pico-8 play session: hold ← + tap ❎

[t = 8 s] hold ← ~8s, tap ❎ ~14×
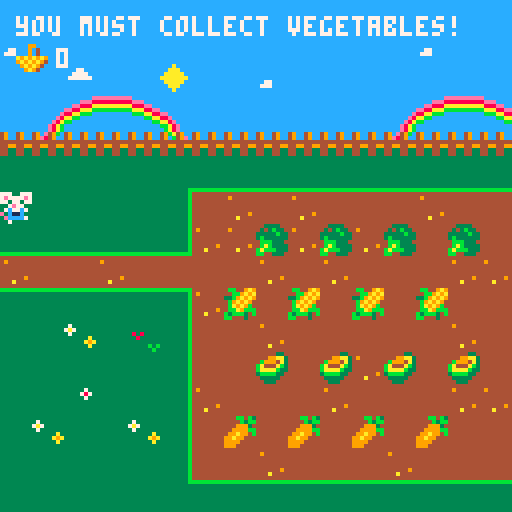

pico-8 cartridge
version 38
__lua__

--Main game loop
function _init()
	create_player()
	score = 0
	init_msg()
	create_msg("welcome", "you have to collect all the\nvegetables for the other mice!\npress x to begin")
end

function _update()
	--Stops player moving whilst message is displayed
	if not messages[1] then
		player_movement()
	end
	update_camera()
	pick_up()
	player_animation()
	open_door()
	update_msg()
end

function _draw()
	cls()
	draw_map()
	draw_player()
	print(fill_the_basket(), 4, 4, 7)
	draw_score()
	draw_msg()
end

--PLayer object created to contain properties
function create_player()
	player = {
		x = 6,
		y = 6,
		timingup = 0.20,
		timing = 0.50,
		anim1 = 12,
		anim2 = 29,
		sprite = 12
	}
end

--Function which enables player movement and collision/blocking movement
function player_movement()
	newx = player.x
	newy = player.y

	if (btnp(➡️)) newx += 1
	if (btnp(⬅️)) newx -= 1
	if (btnp(⬇️)) newy += 1
	if (btnp(⬆️)) newy -= 1
	if not check_flag(0, newx, newy) then
		player.x = mid(0, newx, 100)
		player.y = mid(0, newy, 23)
	end
end

--Function for looping through sprites for animation effect
function player_animation()
	if btnp(➡️) or btnp(⬅️) or btnp(⬇️) then
		player.anim1 += player.timing
		if player.anim1 > 15 then
			player.anim1 = 12
		end
	elseif btn(⬆️) then
		player.anim2 += player.timingup
		if player.anim2 > 31 then
			player.anim2 = 29
		end
	end
end

--Limits the camera screen/unlocks after objective met
function update_camera()
	camx = mid(0, player.x - 7.5, 43 - 15)
	camy = mid(0, player.y - 7.5, 24 - 15)
	camera(camx * 8, camy * 8)
	if open_door() == true then
		camx = mid(0, player.x - 7.5, 100 - 15)
		camy = mid(0, player.y - 7.5, 24 - 15)
		camera(camx * 8, camy * 8)
	end
end

--Limits map size until object is met.
function draw_map()
	map(0, 0, 0, 0, 44, 25)
	if open_door() == true then
		map(0, 0, 0, 0, 200, 25)
	end
end

-- Draws the player sprite on the map using animation logic
function draw_player()
	if btn(➡️) or btn(⬅️) or btn(⬇️) then
		frame = player.anim1 % 3.75
		local sprite = 12 + frame
		spr(sprite, player.x * 8, player.y * 8)
	elseif btn(⬆️) then
		frame = player.anim2 % 4
		local sprite = 29 + frame
		spr(sprite, player.x * 8, player.y * 8)
	else
		spr(player.sprite, player.x * 8, player.y * 8)
	end
end

--Replaces fruit and veg sprites and increases score
function pick_up()
	if check_flag(1, newx, newy) then
		mset(newx, newy, 1)
		score += 1
	elseif check_flag(2, newx, newy) then
		mset(newx, newy, 39)
		score += 1
	end
end

--Beautiful function for verification of flag present on map
function check_flag(flag, x, y)
	local sprite = mget(x, y)
	return fget(sprite, flag)
end

--Prints encouraging phrase onscreen(camera)
function fill_the_basket()
	camera()
	if score == 0 then
		return "you must collect vegetables!"
	elseif score <= 10 then
		return "keep gardening!"
	elseif score <= 20 then
		return "you're doing great!"
	elseif score <= 30 then
		return "nearly there!"
	elseif score <= 44 then
		return "just a few more, you can do it!"
	elseif score <= 57 then
		return "the door is open, keep playing!"
	else 
		return "congrats, you have enough food!"
	end
end

--Prints score onscreen(camera)
function draw_score()
	camera()
	spr(78, 4, 10)
	print(score, 14, 12, 7)
end

--Opens the door and provides check condition for embiggening the map/camera
function open_door()
	if score > 44 then
		mset(43, 5, 85)
		mset(43, 6, 84)
		return true
	end
end

--creates table with message to display
function init_msg()
	messages = {}
end

-- Prints message on screen
function draw_msg()
	if messages[1] then
		local y = 60
		rectfill(6, y, 6 + #msg_title * 4, y + 6, 2)
		print(msg_title, 7, y + 1, 7)
		rectfill(6, y + 9, 125, y + 27, 2)
		print(messages[1], 7, y + 10, 7)
	end
end

-- Enables the message to be deleted from table
function update_msg()
	if btnp(❎) then
		deli(messages, 1)
	end
end

function create_msg(name, ...)
	msg_title = name
	messages = { ... }
end
__gfx__
333333333333333333333333333bb333cccccccc333883333333333343b4b3b444444444444bb4b3444443343333333377700777777007777770077777700777
37333333333333333333373333bbbb33ccc77ccc3388883311111111443b3b44444444444444b3bb44499aa3493349337e7777e77e7777e77e7777e77e7777e7
7a73333333333333333378733bbb3bb3cc7777cc38878883cccccccc4e8788e478088887444999344b9994a34933493377377377773773777737737777377377
3733333333333333333337333b3bbbb3c777777c88888788cccccccce788888e78888087449999bbba444ab344444444007e77000077e7000077e700007e7700
333333a3333333333333333333bbbb33cccccccc87888888cccccccce888878e78808887499a994bbaaaab334499449907c77c7007c77c7007c77c7007c77c70
33333a9a333333333333333333344333cccccccc33377333cccccccc4e8888e4b788887b99a994443bbbb33444334433e0c11c0000c11c0000c11c0ee0c11c00
333333a3333333333333333333344333cccccccc33377733cccccccc44e78e443b7777b39999444443333344443344330ecccc0007cccc7007cccce00ecccc70
33333333333333333333333333444433cccccccc37777773bbbbbbbb444ee44443bbbb3499944444443334443333333300700700000000000000070000700000
3333333333333333000cc0004433334400b0b0b033333333333333333338733333333333333bb333cccccccc4444444388888888777007777770077777700777
344444333333333300cccc004343b334000b3b003333a33333333333338787333333ee3333bb8b33cccccccc4444444388888888777777777777777777777777
34a44433333333330cccc7c033333b330043b900333a0a333333333338787873333eeae333bbbbb3cccccccc4444444388888888777777777777777777777777
3444a43338383333cccccc7c3b33333304949494333ba333333338338787878733eaee333bb8bb8bc77ccccc4444444388888888007777000077770000777700
3444443333833333cccccc7c4bbb333409494944333b333333338a8339999993333eeb33bbbbbbb3cccccccc444444438888888807cccc7007cccc7007cccc70
34a4443333333333ccccc7cc4bab33330494949433333333333338b3392992933333b33333344333ccccc777444444438888888800ccec0000cecc0000ccec00
34444a3333333b3b0cccccc0babbb333094949443333333333333333399999933333333333344333cccccccc444444438888888800ccec0000ccec7007cecc00
33333333333333b300cccc00bb443334004444403333333333333333399299933333333333444433bbbbbbbb3333333388888888007007000070000000000700
377733333333333333333bb33333344333333443444444444444444444444444cccccccccccacccccccccccccccccccccba8eccceccccccccccccccc13333333
7999733333399333388ebbe333333a933333bb334ffffff44944444444444444ccccccccccaaaccccccccccc49cc49cc49ba49cc8eeeccccccccccccc1111111
7aa97333333934338888b38e33333aa33333ba334ff44ff44444444444444444cccccccccaaaaacccccccccc49cc49cc49cb49eca888eecccccccccccccccccc
37773333333934338882b88833333aa3333bbba34ff44ff44444444444444444ccccccccaaaaaaaccccccccc4444444444444444baaa88eecccccccccc777ccc
b3b33333a9a9a9a9288828883333aa9333bbbbba4ff44ff44444444444444444cccccccccaaaaacccc77cccc4499449944994499cbbbaa88eecccccccccccccc
3bb3b3339a9a9a9428888888333aa933333bbbbb4ff44ff44444449444444444ccccccccccaaacccc777cccc4433443344334433ccccbbaa88eccccccccccc7c
33bb333339a9a94328888888aaaa9333333bbbbb4ffffff4444a444444444444cccccccccccacccccccccccc4433443344334433ccccccbbaa8eccccccccccc7
33b33333339a9433322228839aa9333333333bb3444444444444444444444444cccccccccccccccccccccccc3333333333333333ccccccccbba8eccccccccccc
13333333cccce8ab33333333ccccccccccccccceeeeeeeeecccccccc33449333334433333344333333333333333333333333333bbbbbbbbbb333333333333333
1111133349ce49bc37333333cccccccccccceee888888888cccccccc33443333334493333344333333333333333333333333333b33333333b333333333333333
ccccc13349e849cc7a733333ccccccccccee888aaaaaaaaacccccccc33443333334433333344933333333333333333333333333b33333333b333333333333333
cccccc134444444437333333ccccccccee88aaabbbbbbbbbcccccccc33449333334433333344333333333333333333333333333b33333333b333333333333333
ccccccb144994499333333a3ccccccce88aabbbccccccccccccccccc33443333334493333344333333333333333333333333333b33333333b333333333333333
cccccb134433443333333a9acccccce8aabbcccccccccccccccccccc33443333334433333344933333333333333333333333333b33333333b333333333333333
bbbbb13344334433333333a3ccccce8abbcccccccccccccccccccccc33449333334433333344333344443333333333443333333b33333333b333333333333333
b33333333333333333333333cccce8abccccccccccccccccbbbbbbbb33443333334493333344333344443333333333443333333b33333333b3333333bbbbbbbb
b33333333333333b3333333333333333c3bcb3bcccc88ccccccccccccccbbcb3ccccc33ccccccbbcccccc44cccccc44ccbbcc9a9334443330000000000000000
33333333333333333333333333333333cc3b3bcccc8888ccccccccccccccb3bbccc99aa3c88ebbecccccca9cccccbbccccbb9a9a494449330009900000000000
33333333333333333333333333333333ce8788ecc887888c78088887ccc9993ccb9994a38888b38ecccccaacccccbacc33b9a9a9494449330009040000000000
33333333333333333333333333333333e788888e8888878878888087cc9999bbba444ab38882b888cccccaaccccbbbaccb9a9a9c444444330009040000000000
33333333333333333333333333333333e888878e8788888878808887c99a99cbbaaaab3328882888ccccaa9cccbbbbbacba9a9bc44994433a9a9a9a900000000
33333333333333333333333333333333ce8888ecccc77cccb788887b99a99ccc3bbbb33c28888888cccaa9cccccbbbbbcbba9bbb443344339a9a9a9400000000
33333333333333333333333333333333cce78eccccc777cc3b7777b39999ccccc33333cc28888888aaaa9ccccccbbbbbb3bbb3cb4433443309a9a94000000000
3333333333333333b33333333333333bccceecccc777777cc3bbbb3c999ccccccc333cccc222288c9aa9cccccccccbbcbbccc3cc33333333009a940000000000
8888888388888883333333333333333388eeeee3333338e355544555666446664444444444444444444444444444444499999999000000000000000000000000
8888888388888883333333331333333388eeeee333338ee35e5555e56f6666f64777477746664666455545554444444499999999000000000000000000000000
8888888388888883333333331333333388eeeee33338eee3551551556656656647e777e746e666e645f555f54444444444444444000000000000000000000000
8888888388888883333333331333331188eeee83338eeee344556544446e66444775757746656566455353554444444444444444000000000000000000000000
888888838888888333333333133331c188eee83338eeeee345855854463663644447e7444446e6444445e5444444444444444444000000000000000000000000
888888838888888333333333111111c188ee833388eeeee3e4888844f4333344447d7d7444686864445252544444444444444444000000000000000000000000
888888838888888333333333ccccccc188e8333388eeeee34e8888444f333364444ddd4444488844444222449999999944444444000000000000000000000000
333333338888898333333333ccccccc13333333388eeee9344544544446444444447474444464644444545449999999944444444000000000000000000000000
eeeeeee2eeeeeeee00000000ccccccc10aaa0000aa00a000aa00aa00aa0000aa0000aaa000aaa00000000aaa000aaa0000000000000000000000000000000000
eeeeeee2eeeeeeee00000000cc11111100aaaaaaaa00a000aa00aa000aaa00aaaaaaa00000aaaaaa00000aaa0000aa0000000000000000000000000000000000
eeeeeee2eeeeeeee00000000cc133333000aaaaaaa00a000aa00aa0000aa00aaaaaa000000aaaaaa00000aaa0000aa0000000000000000000000000000000000
eeeeeee2eeeeeeee00000000cc111113000000000000000000000000000000000000000000000000000000000000000000000000000000000000000000000000
eeeeeee2eeeeeeee00000000cccccc13000000000000000000000000000000000000000000000000000000000000000000000000000000000000000000000000
eeeeeee2eeeeeeee00000000ccc11113000000000000000000000000000000000000000000000000000000000000000000000000000000000000000000000000
eeeeeee2eeeeeeee00000000ccc13333000000000000000000000000000000000000000000000000000000000000000000000000000000000000000000000000
22222222eeeeeee20000000011113333000000000000000000000000000000000000000000000000000000000000000000000000000000000000000000000000
333333333333333333333333eeeeeeeeb33333333333333bbbbbbbbbbbbbbbbb333333333333333bb33333331111111111111111111111114bb449a900000000
333333878787878787333333eeeeeeeeb33333333333333b3333333bb3333333333333333333333333333333cccccccccccccccccccccccc44bb9a9a00000000
333338787878787878733333eeeeeeeeb33333333333333b3333333bb3333333333333333333333333333333cccccccccccccccccccccccc33b9a9a900000000
333387878787878787873333eeeeeeeeb33333333333333b3333333bb333333333333333333333333333333377cccccccccccccccccccccc4b9a9a9400000000
333878787878787878787333eeeeeeeeb33333333333333b3333333bb3333333333333333333333333333333cccccccccccccccccccc777c4ba9a9b400000000
338787878787878787878733eeeeeeeeb33333333333333b3333333bb3333333333333333333333333333333cccccccccccccccccccccccc4bba9bbb00000000
387878787878787878787873eeeeeeeeb33333333333333b3333333bb3333333333333333333333333333333ccccccccccccccccccccccccb3bbb34b00000000
878787878787878787878787eeeeeeeebbbbbbbbbbbbbbbb3333333bb33333333333333b3333333333333333ccccc77cccccccccccccccccbb44434400000000
4448844444444bb44444400444444004444444444444444444444444444444444444444444444444000000000000000000000000000000000000000000000000
44888844488ebbe444444a944444bb44440444444444444444444444441114444444444444044444000000000000000000000000000000000000000000000000
488788848888b48e44444aa44444ba44442444144444444444666444444414444477744444344414000000000000000000000000000000000000000000000000
888887888882b88844444aa4444bbba4422244244444444446666644444111444777774443334434000000000000000000000000000000000000000000000000
87888888288828884444aa9444bbbbba422042224449999446666644441111144777774443304333000000000000000000000000000000000000000000000000
4447744428888888444aa944444bbbbb4220422244949994466ddd4444111c14477aaa4442204333000000000000000000000000000000000000000000000000
4447774428888888aaaa9444444bbbbb4220422249994994466ddd444411c114477aaa4442204333000000000000000000000000000000000000000000000000
47777774422228849aa9444444444bb4422242229499999446666644441111144777774442224222000000000000000000000000000000000000000000000000
11114444cccccccc0000000000000000000000000000000000000000000000000000000000000000000000000000000000000000000000000000000000000000
ccccc444cccccccc0000000000000000000000000000000000000000000000000000000000000000000000000000000000000000000000000000000000000000
cccccc44cccccccc0000000000000000000000000000000000000000000000000000000000000000000000000000000000000000000000000000000000000000
ccccccc4cccccccc0000000000000000000000000000000000000000000000000000000000000000000000000000000000000000000000000000000000000000
ccccccccccccccc40000000000000000000000000000000000000000000000000000000000000000000000000000000000000000000000000000000000000000
cccccccccccccc440000000000000000000000000000000000000000000000000000000000000000000000000000000000000000000000000000000000000000
ccccccccccccc4440000000000000000000000000000000000000000000000000000000000000000000000000000000000000000000000000000000000000000
ccccccccbbbb44440000000000000000000000000000000000000000000000000000000000000000000000000000000000000000000000000000000000000000
__gff__
0000000000020104040404010000000000000004000000000000010000000000000002020200000001000001010000010101000000000101010100000000000000000000040204040402020204010000010100010000000000000000000000000000000100000000000000000000000001010101000000000000000101010400
0000000000000000000000000000000000000000000000000000000000000000000000000000000000000000000000000000000000000000000000000000000000000000000000000000000000000000000000000000000000000000000000000000000000000000000000000000000000000000000000000000000000000000
__map__
2828282828282828282828282828282828282828282828282828282828282828282828282828282828282828282827272727272727278686862727272727272727272727272727272727272727272727272727272727272727272727272727272727272727282828282828282828282828282828280000000000000000000000
2a2828282828282828282828282a28282828282828282828042828282828282828282828282828282828282828045c5c5c5c5c5c5c5c5c5c5c5c5c5c5c5c5c5c5c5c5c5c5c5c5c5c5c5c5c5c5c5c5c5c5c5c5c5c5c5c5c5c5c5c5c5c5c5c5c5c5c5c5c5c5c282828282828282828282828282828280000000000000000000000
28280428282928282a2828282828282828282828282828282828282828282828282828282928282828282828282827272727272727272727272727272727272727272727272727272727272727272727272727272727272727272727272727272727272727282828282828282828282828282828280000000000000000000000
283334352d2e2828282828283334352d2e28282828280428283334352d2e28282828282828283334352d2e28282827272727272727272727272727272727272727272727272727272727272727272727272727272727272727272727272727272727272727282828282828282828282828282828280000000000000000000000
2b312b2b2b2c2b2b2b2b2b2b312b2b2b2c2b2b2b2b2b2b2b2b312b2b2b2c2b2b2b2b2b2b2b2b312b2b2b2c2b2b2b275a27572756275858275927275985272789842727272727272727272727272727582727272727272727272727272727272727272727272b2b2b2b2b2b2b2b2b2b2b2b2b2b2b2b0000000000000000000000
0101010101433f3f3f3f3f3f3f3f3f3f4201011101010101010101010101010101010101020101010101015101015c5c5c5c5c5c5c5c5c5c5c5c5c5c5c5c5c5c5c5c5c5c5c5c5c5c5c5c5c5c5c5c5c5c5c5c5c5c5c5c5c5c5c5c5c5c5c5c5c5c5c5c5c5c5c010101010101010101010101010101010000000000000000000000
01010101013c272627262727272627273e2001010101010105010501050101783f3f3f3f3f3f3f3f75263e50010127272727272727272727272727272727272727272727272727272727272727272727272727272727272727272727272727272727272727010101010101010101010101010101010000000000000000000000
3f3f3f3f3f75262613261326132713273e010101010101433f3f3f3f3f42013c272726272727272727273e37010127272727272727272727272727272727272727272727272727272727272727272727272727272727272727272727272727272727272727010101010101010101010101010101010000000000000000000000
262727262727272726272627272726263e0101011101013c26272727273e013c27773d3d3d3d3d7627777a38010127275927278427868659812727272727275927272727272727272756272727272727272727272727272727272727272727272727272727010101010101010101010101010101010000000000000000000000
3d3d3d3d3d76267e277e277e277e27273e0101010101013c2707270727743f75273e22012201223c273e013901015c5c5c5c5c5c5c5c5c5c5c5c5c5c5c5c5c5c5c5c5c5c5c5c5c5c5c5c5c5c5c5c5c5c5c5c5c5c5c5c5c5c5c5c5c5c5c5c5c5c5c5c5c5c5c010101010101010101010101010101010000000000000000000000
01013201113c272726272727272726273e2001200120013c2727262727272627273e01010101013c273e0137010127272727272727272727272727272727272727272727272727272727272727272727272727272727272727272727272727272727272727010101010101010101010101010101010000000000000000000000
01010101013c27270a270a260a270a27743f3f3f3f3f3f750827082708773d76273e01010101013c263e5238010127272727272727272727272727272727272727272727272727272727272727272727272727272727272727272727272727272727272727010101010101010101010101010101010000000000000000000000
01010201013c26272727262727272626272727262727272627272727273e523c263e23012301233c273e52390101845a272727275659272786858585852756272727278887845a575827272727272727272727272727272727272727272727272727272727010101010101010101010101010101010000000000000000000000
01320101323c27092709270927092727773d3d3d3d3d3d76277e277e263e523c273e01010101013c273e523701015c5c5c5c5c5c5c5c5c5c5c5c5c5c5c5c5c5c5c5c5c5c5c5c5c5c5c5c5c5c5c5c5c5c5c5c5c5c5c5c5c5c5c5c5c5c5c5c5c5c5c5c5c5c5c010101010101010101010101010101010000000000000000000000
01010101013c272726272727262727273e0101521152523c27262727273e523c27743f3f3f3f3f75273e5238010127272727272727272727272727272727272727272727272727272727272727272727272727272727272727272727272727272727272727010101010101010101010101010101010000000000000000000000
0101010101413d3d3d3d3d3d3d3d3d3d400101525252523c27272727273e523c2727272727262727273e5239010127272727272727272727272727272727272727272727272727272727272727272727272727272727272727272727272727272727272727010101010101010101010101010101010000000000000000000000
0101011101010102010101010101010101110152525252413d3d3d3d3d4052793d3d3d3d3d3d3d3d3d7a523701012727272727828327272727275a272727272727272727272727272756272727272727272727275827272727272727272727272727272727010101010101010101010101010101010000000000000000000000
010101010101010101010101010101010101015252525252525252525252525252525252525252525252523801015c5c5c5c5c5c5c5c5c5c5c5c5c5c5c5c5c5c5c5c5c5c5c5c5c5c5c5c5c5c5c5c5c5c5c5c5c5c5c5c5c5c5c5c5c5c5c5c5c5c5c5c5c5c5c010101010101010101010101010101010000000000000000000000
0101010101010101010101010101010101010252525252522352235223525270717171725252245252245239010127272727272727272727272727272727272727272727272727272727272727272727272727272727272727272727272727272727272727010101010101010101010101010101010000000000000000000000
0105010122010105011122010101010101010152521152525252525252525273736160735252525252525237010127272727272727272727272727272727272727272727272727272727272727272727272727272727272727272727272727272727272727010101010101010101010101010101010000000000000000000000
7b7b7b7b7b7b7b7b7b7b7b90257b7b7b7b7b7b2f5352525223522352235252736160737352522452522452380101275a2727272727272727272727272727272727275627272727272727272727272727272727272727272727272727272727272727272727010101010101010101010101010101010000000000000000000000
282828282828282828282828252828282828282863525252525252525252526160737373525252525252523901015c5c5c5c5c5c5c5c5c5c5c5c5c5c5c5c5c5c5c5c5c5c5c5c5c5c5c5c5c5c5c5c5c5c5c5c5c5c5c5c5c5c5c5c5c5c5c5c5c5c5c5c5c5c5c010101010101010101010101010101010000000000000000000000
1a36361a3636361a36363691253636361a1a361a305252522352235223525260737373735252245252245237010127272727272727272727272727272727272727272727272727272727272727272727272727272727272727272727272727272727272727010101010101010101010101010101010000000000000000000000
0501050105010501050105010201050101010152525252525252525252525252525252525252525252525238010127272727272727272727272727272727272727272727272727272727272727272727272727272727272727272727272727272727272727010101010101010101010101010101010000000000000000000000
0b0b0b0b0b0b0b0b0b0b0b0b0b0b0b0b0b0b0b0b0b0b0b0b0b0b0b0b0b0b0b0b0b0b0b0b0b0b0b0b0b0b0b4d0101272727272727272727272727272727272727272727272727275a2727272727272727272756272727272727272727272727272727272727010101010101010101010101010101010000000000000000000000
